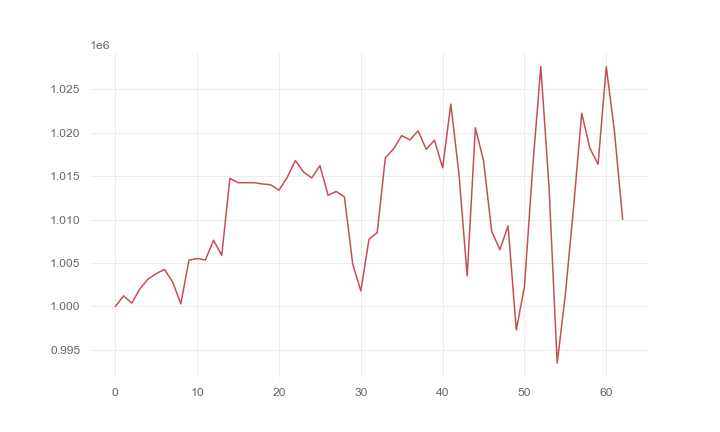

Source data for this figure (header and first rows):
, 0
0, 1000000
1, 1001225
2, 1000380
3, 1002034
4, 1003169
5, 1003782
6, 1004267
7, 1002824
8, 1000297
9, 1005345
10, 1005520
11, 1005346
12, 1007623
13, 1005887
14, 1014745
15, 1014250
16, 1014250
17, 1014250
18, 1014100
19, 1014005
20, 1013383
21, 1014863
22, 1016801
23, 1015481
24, 1014803
25, 1016211
26, 1012802
27, 1013245
28, 1012595
29, 1004934
30, 1001788
31, 1007736
32, 1008501
33, 1017122
34, 1018143
35, 1019671
36, 1019164
37, 1020224
38, 1018091
39, 1019141
40, 1015964
41, 1023289
42, 1015209
43, 1003512
44, 1020560
45, 1016768
46, 1008638
47, 1006547
48, 1009284
49, 997295
50, 1002304
51, 1015926
52, 1027606
53, 1013784
54, 993474
55, 1001364
56, 1011384
57, 1022244
58, 1018204
59, 1016375
... 3 more rows
